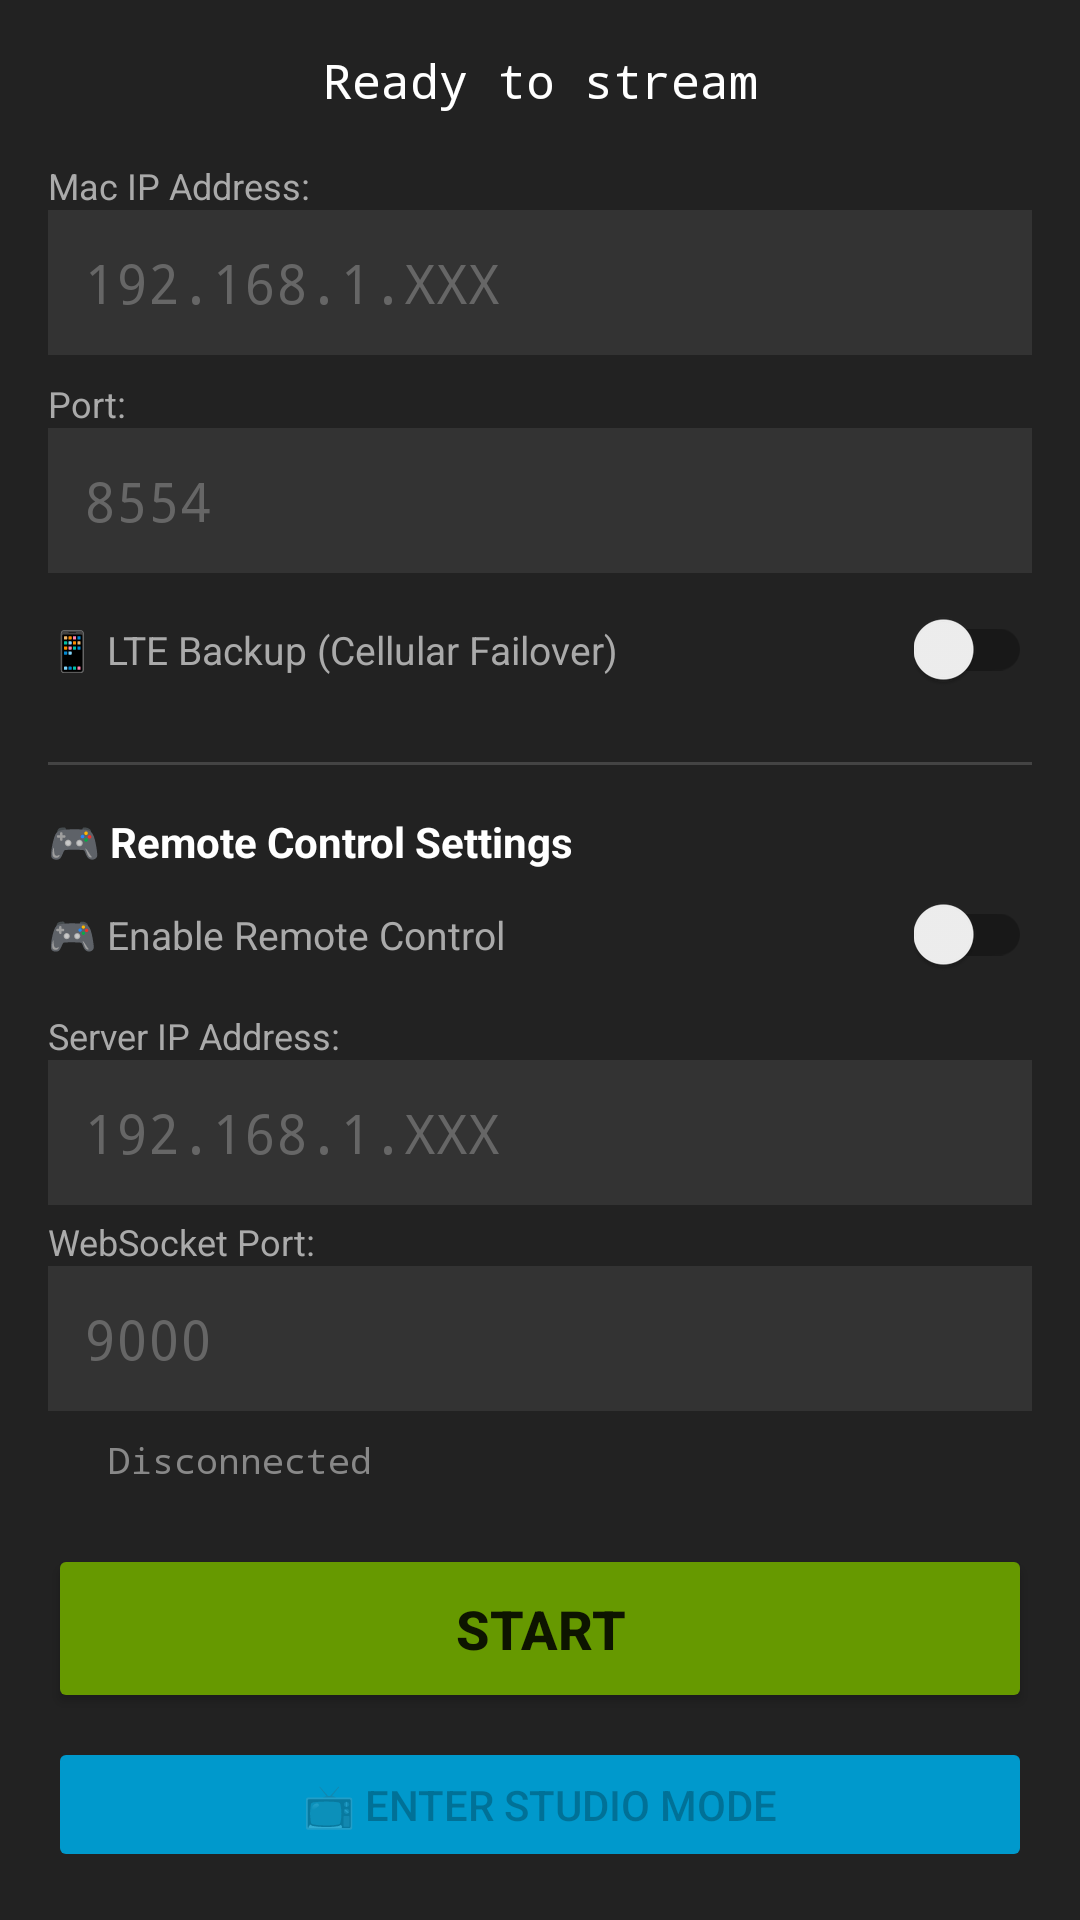

Produce the Android XML layout that renders to this screen, including the resource entries it uses.
<!-- AndroidManifest.xml: application theme Theme.AppCompat.Light.DarkActionBar -->
<!-- res/layout/activity_main.xml -->
<?xml version="1.0" encoding="utf-8"?>
<androidx.constraintlayout.widget.ConstraintLayout 
    xmlns:android="http://schemas.android.com/apk/res/android"
    xmlns:app="http://schemas.android.com/apk/res-auto"
    android:layout_width="match_parent"
    android:layout_height="match_parent"
    android:background="#000000">

    
    <androidx.camera.view.PreviewView
        android:id="@+id/previewView"
        android:layout_width="0dp"
        android:layout_height="0dp"
        app:layout_constraintTop_toTopOf="parent"
        app:layout_constraintBottom_toTopOf="@+id/controlPanel"
        app:layout_constraintStart_toStartOf="parent"
        app:layout_constraintEnd_toEndOf="parent" />

    
    <LinearLayout
        android:id="@+id/controlPanel"
        android:layout_width="match_parent"
        android:layout_height="wrap_content"
        android:orientation="vertical"
        android:padding="16dp"
        android:background="#222222"
        app:layout_constraintBottom_toBottomOf="parent"
        app:layout_constraintStart_toStartOf="parent"
        app:layout_constraintEnd_toEndOf="parent">

        
        <TextView
            android:id="@+id/statusText"
            android:layout_width="match_parent"
            android:layout_height="wrap_content"
            android:text="Ready to stream"
            android:textColor="#FFFFFF"
            android:textSize="16sp"
            android:textAlignment="center"
            android:paddingBottom="8dp"
            android:fontFamily="monospace" />

        
        <TextView
            android:layout_width="wrap_content"
            android:layout_height="wrap_content"
            android:text="Mac IP Address:"
            android:textColor="#AAAAAA"
            android:textSize="12sp"
            android:paddingTop="8dp" />

        <EditText
            android:id="@+id/ipInput"
            android:layout_width="match_parent"
            android:layout_height="wrap_content"
            android:hint="192.168.1.XXX"
            android:inputType="text"
            android:textColor="#FFFFFF"
            android:textColorHint="#666666"
            android:background="#333333"
            android:padding="12dp"
            android:fontFamily="monospace" />

        
        <TextView
            android:layout_width="wrap_content"
            android:layout_height="wrap_content"
            android:text="Port:"
            android:textColor="#AAAAAA"
            android:textSize="12sp"
            android:paddingTop="8dp" />

        <EditText
            android:id="@+id/portInput"
            android:layout_width="match_parent"
            android:layout_height="wrap_content"
            android:hint="8554"
            android:inputType="number"
            android:textColor="#FFFFFF"
            android:textColorHint="#666666"
            android:background="#333333"
            android:padding="12dp"
            android:fontFamily="monospace" />

        
        <LinearLayout
            android:layout_width="match_parent"
            android:layout_height="wrap_content"
            android:orientation="horizontal"
            android:paddingTop="12dp"
            android:paddingBottom="8dp"
            android:gravity="center_vertical">

            <TextView
                android:layout_width="0dp"
                android:layout_height="wrap_content"
                android:layout_weight="1"
                android:text="📱 LTE Backup (Cellular Failover)"
                android:textColor="#AAAAAA"
                android:textSize="13sp" />

            <androidx.appcompat.widget.SwitchCompat
                android:id="@+id/lteFailoverSwitch"
                android:layout_width="wrap_content"
                android:layout_height="wrap_content"
                android:checked="false" />

        </LinearLayout>

        <TextView
            android:layout_width="match_parent"
            android:layout_height="wrap_content"
            android:text="⚠️ Uses cellular data if WiFi fails"
            android:textColor="#FF6600"
            android:textSize="11sp"
            android:paddingBottom="8dp"
            android:visibility="gone"
            android:id="@+id/lteWarning" />

        
        <View
            android:layout_width="match_parent"
            android:layout_height="1dp"
            android:background="#444444"
            android:layout_marginTop="16dp"
            android:layout_marginBottom="16dp" />

        
        <TextView
            android:layout_width="match_parent"
            android:layout_height="wrap_content"
            android:text="🎮 Remote Control Settings"
            android:textColor="#FFFFFF"
            android:textSize="14sp"
            android:textStyle="bold"
            android:paddingBottom="8dp" />

        
        <LinearLayout
            android:layout_width="match_parent"
            android:layout_height="wrap_content"
            android:orientation="horizontal"
            android:paddingBottom="8dp"
            android:gravity="center_vertical">

            <TextView
                android:layout_width="0dp"
                android:layout_height="wrap_content"
                android:layout_weight="1"
                android:text="🎮 Enable Remote Control"
                android:textColor="#AAAAAA"
                android:textSize="13sp" />

            <androidx.appcompat.widget.SwitchCompat
                android:id="@+id/remoteControlSwitch"
                android:layout_width="wrap_content"
                android:layout_height="wrap_content"
                android:checked="false" />

        </LinearLayout>

        
        <TextView
            android:layout_width="wrap_content"
            android:layout_height="wrap_content"
            android:text="Server IP Address:"
            android:textColor="#AAAAAA"
            android:textSize="12sp"
            android:paddingTop="4dp"
            android:id="@+id/remoteServerIpLabel" />

        <EditText
            android:id="@+id/remoteServerIp"
            android:layout_width="match_parent"
            android:layout_height="wrap_content"
            android:hint="192.168.1.XXX"
            android:inputType="text"
            android:textColor="#FFFFFF"
            android:textColorHint="#666666"
            android:background="#333333"
            android:padding="12dp"
            android:fontFamily="monospace"
            android:enabled="false" />

        
        <TextView
            android:layout_width="wrap_content"
            android:layout_height="wrap_content"
            android:text="WebSocket Port:"
            android:textColor="#AAAAAA"
            android:textSize="12sp"
            android:paddingTop="4dp"
            android:id="@+id/remoteServerPortLabel" />

        <EditText
            android:id="@+id/remoteServerPort"
            android:layout_width="match_parent"
            android:layout_height="wrap_content"
            android:hint="9000"
            android:inputType="number"
            android:textColor="#FFFFFF"
            android:textColorHint="#666666"
            android:background="#333333"
            android:padding="12dp"
            android:fontFamily="monospace"
            android:enabled="false" />

        
        <LinearLayout
            android:layout_width="match_parent"
            android:layout_height="wrap_content"
            android:orientation="horizontal"
            android:paddingTop="8dp"
            android:paddingBottom="4dp"
            android:gravity="center_vertical">

            <View
                android:id="@+id/remoteStatusIndicator"
                android:layout_width="12dp"
                android:layout_height="12dp"
                android:background="@drawable/red_dot"
                android:layout_marginEnd="8dp" />

            <TextView
                android:id="@+id/remoteStatusText"
                android:layout_width="0dp"
                android:layout_height="wrap_content"
                android:layout_weight="1"
                android:text="Disconnected"
                android:textColor="#888888"
                android:textSize="12sp"
                android:fontFamily="monospace" />

        </LinearLayout>

        
        <Button
            android:id="@+id/startButton"
            android:layout_width="match_parent"
            android:layout_height="wrap_content"
            android:text="START"
            android:textSize="18sp"
            android:textStyle="bold"
            android:layout_marginTop="16dp"
            android:padding="16dp"
            android:backgroundTint="@android:color/holo_green_dark" />

        
        <Button
            android:id="@+id/pauseResumeButton"
            android:layout_width="match_parent"
            android:layout_height="wrap_content"
            android:text="⏸️ PAUSE"
            android:textSize="16sp"
            android:textStyle="bold"
            android:layout_marginTop="8dp"
            android:padding="14dp"
            android:visibility="gone"
            android:backgroundTint="@android:color/holo_orange_dark" />

        
        <Button
            android:id="@+id/studioModeButton"
            android:layout_width="match_parent"
            android:layout_height="wrap_content"
            android:text="📺 ENTER STUDIO MODE"
            android:textSize="14sp"
            android:layout_marginTop="8dp"
            android:padding="12dp"
            android:enabled="false"
            android:backgroundTint="@android:color/holo_blue_dark" />

    </LinearLayout>

</androidx.constraintlayout.widget.ConstraintLayout>
<!-- resources referenced by this layout -->
<resources>

</resources>
